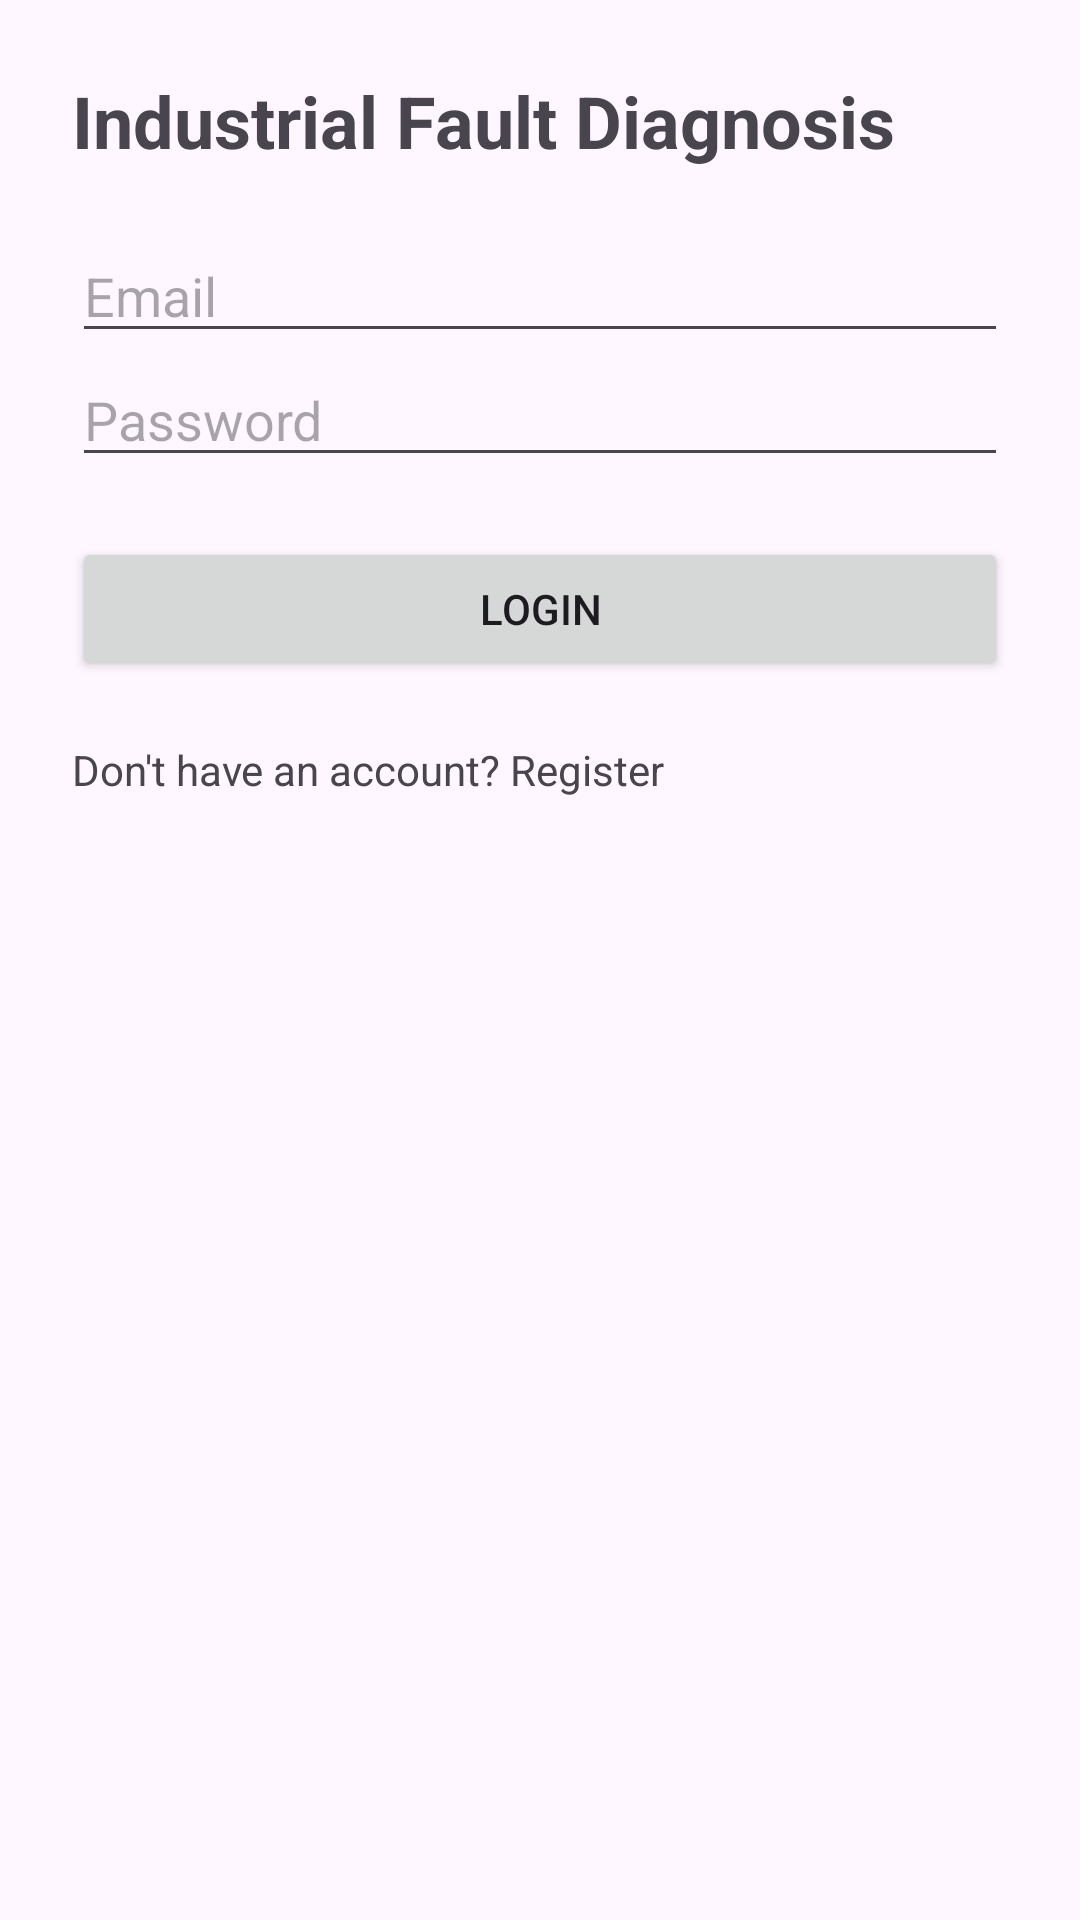

Produce the Android XML layout that renders to this screen, including the resource entries it uses.
<!-- AndroidManifest.xml: application theme Theme.IndustrialFaultDiagnosis -->
<!-- res/layout/activity_login.xml -->
<?xml version="1.0" encoding="utf-8"?>
<LinearLayout xmlns:android="http://schemas.android.com/apk/res/android"
    android:layout_width="match_parent"
    android:layout_height="match_parent"
    android:orientation="vertical"
    android:padding="24dp">

    <TextView
        android:layout_width="wrap_content"
        android:layout_height="wrap_content"
        android:text="Industrial Fault Diagnosis"
        android:textSize="24sp"
        android:textStyle="bold"
        android:layout_marginBottom="20dp"/>

    <EditText
        android:id="@+id/etLoginEmail"
        android:layout_width="match_parent"
        android:layout_height="wrap_content"
        android:hint="Email"
        android:inputType="textEmailAddress"/>

    <EditText
        android:id="@+id/etLoginPassword"
        android:layout_width="match_parent"
        android:layout_height="wrap_content"
        android:hint="Password"
        android:inputType="textPassword"/>

    <Button
        android:id="@+id/btnLogin"
        android:layout_width="match_parent"
        android:layout_height="wrap_content"
        android:text="Login"
        android:layout_marginTop="20dp"/>

    <TextView
        android:id="@+id/txtRegister"
        android:layout_width="wrap_content"
        android:layout_height="wrap_content"
        android:text="Don't have an account? Register"
        android:layout_marginTop="20dp"/>

</LinearLayout>
<!-- resources referenced by this layout -->
<resources>
  <style name="Theme.IndustrialFaultDiagnosis" parent="Base.Theme.IndustrialFaultDiagnosis" />
  <style name="Base.Theme.IndustrialFaultDiagnosis" parent="Theme.Material3.DayNight.NoActionBar">
      </style>
</resources>
